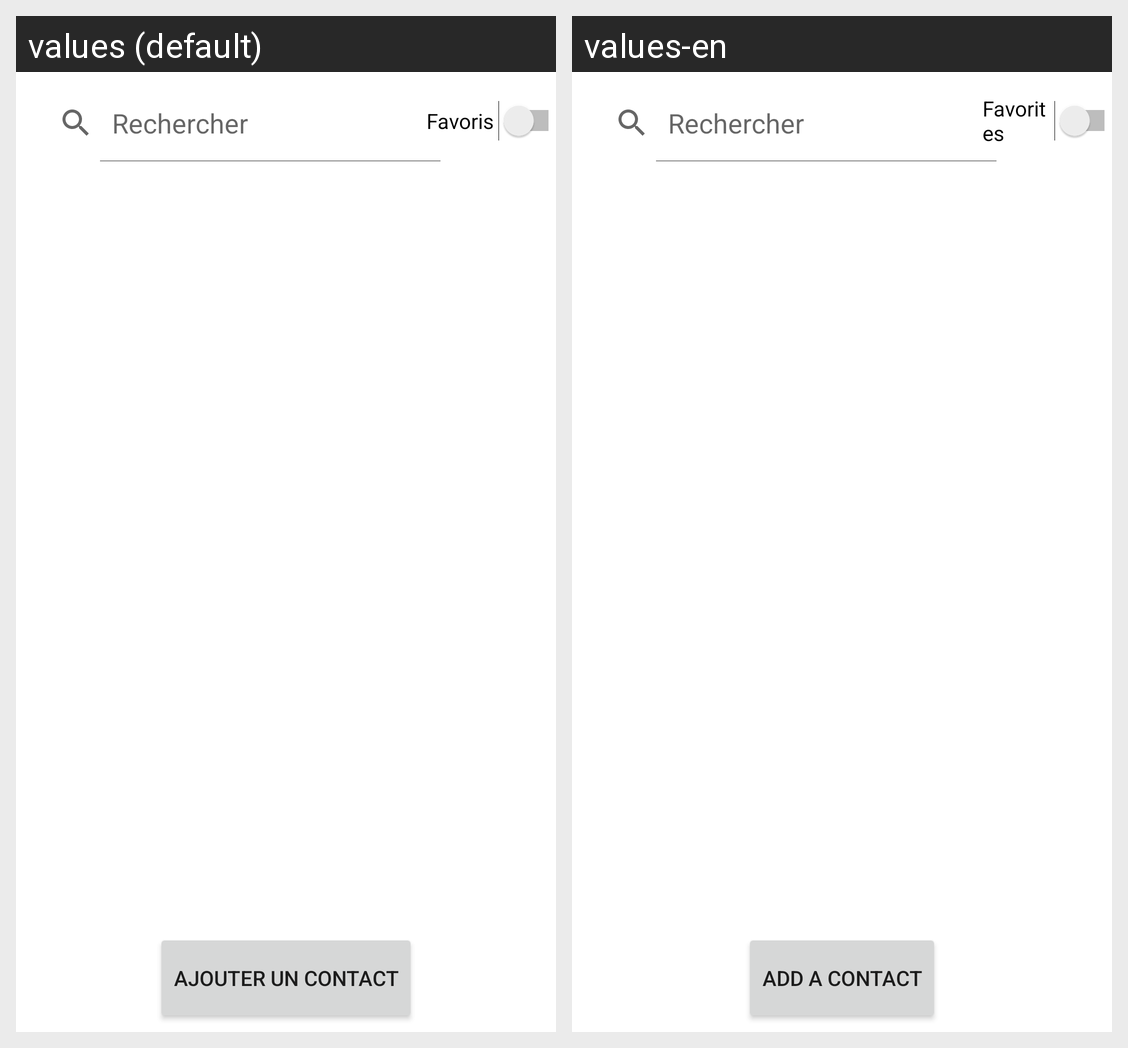

This grid shows one Android layout under two languages. Give, for every string resource on the screen, its name, the default text and each shown locale's text.
Android screen res/layout/first_act_with_rv.xml rendered under 2 locales, left to right: values (default), values-en. Device: Nexus 5 (rendered at 1080×1920; each locale shown at half size, 540×960, under a caption strip naming it); theme Theme.Tp1.
Strings drawn on this screen, with the default value and each locale's value (text and hints the layout hard-codes, and strings that could not be matched under every locale, appear in the picture but are not listed):

textButtonPrincActivity
  values: Ajouter un contact
  values-en: Add a contact

switch_favoris
  values: Favoris
  values-en: Favorites
